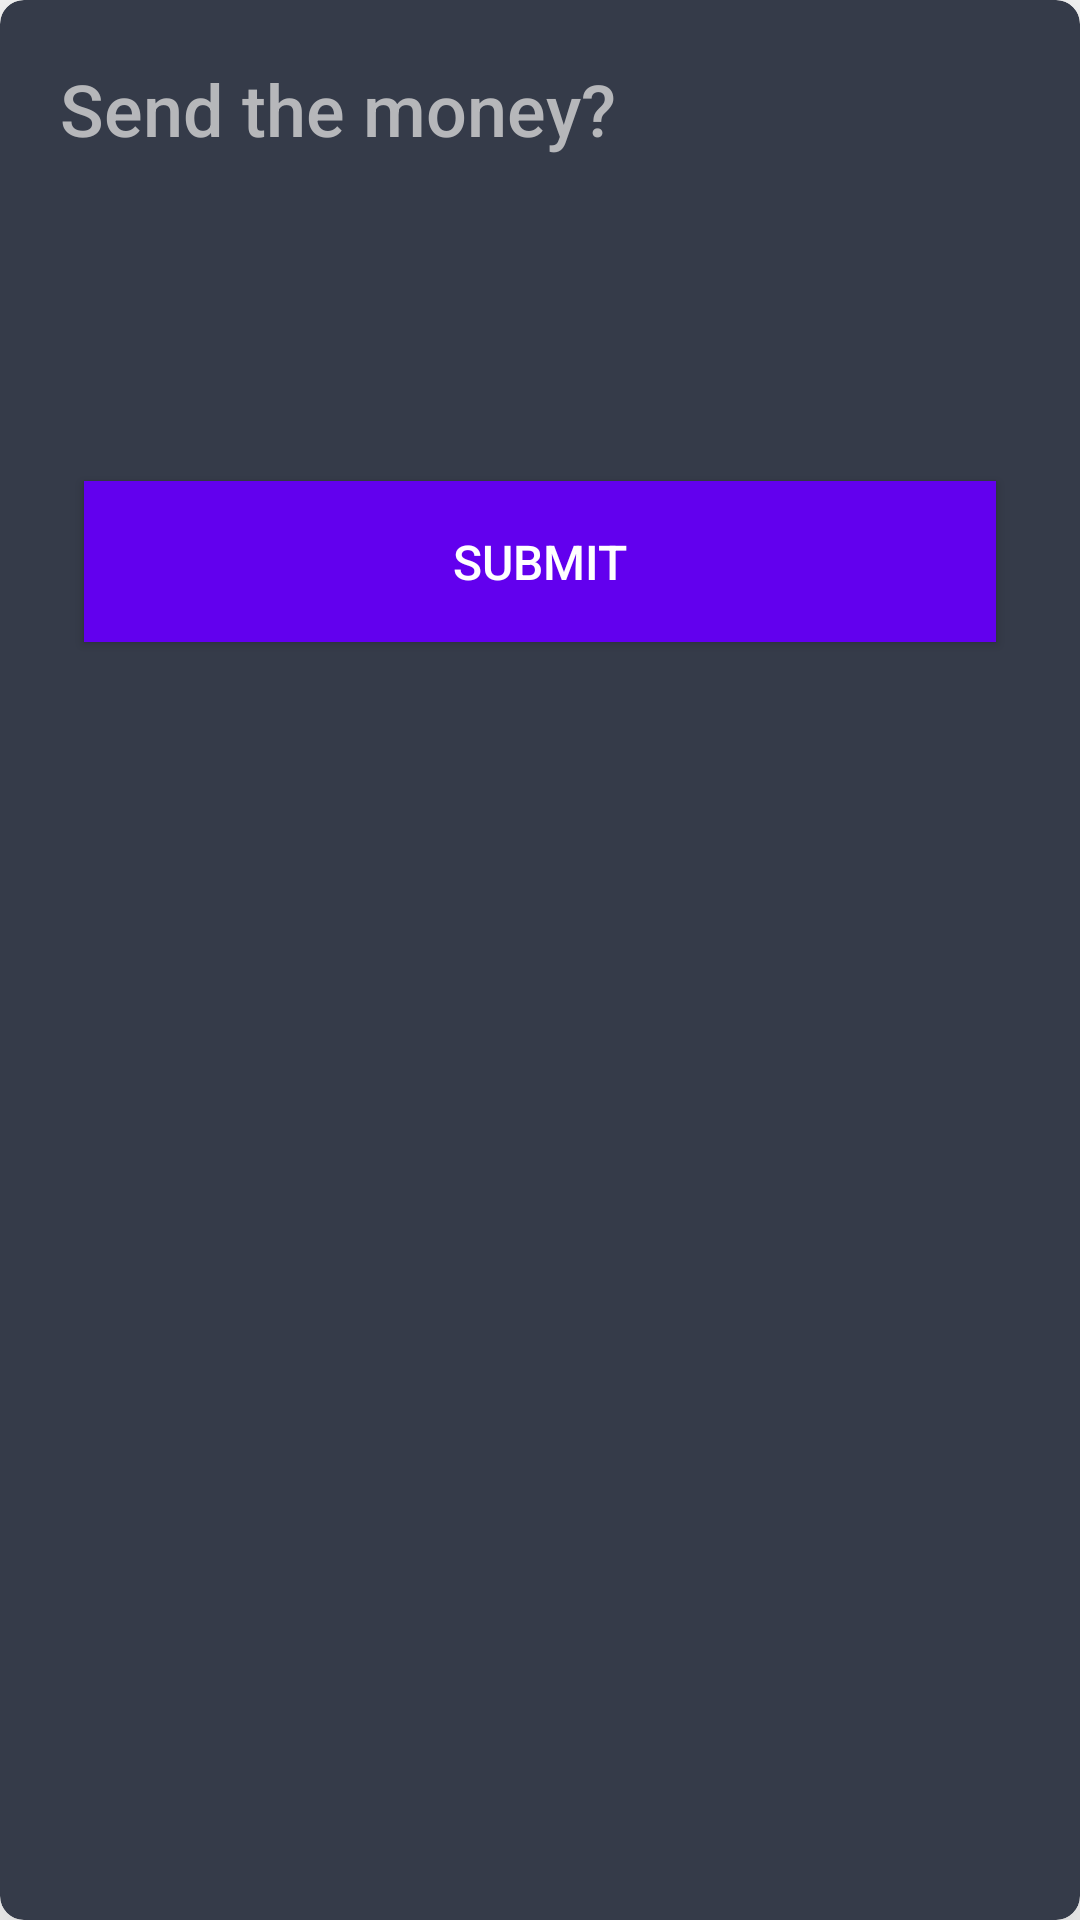

Reconstruct the res/layout file that produces this screen, plus the resources it refers to.
<!-- AndroidManifest.xml: application theme Theme.CredProject -->
<!-- res/layout/layout_with_image.xml -->
<?xml version="1.0" encoding="utf-8"?>
<androidx.cardview.widget.CardView
    xmlns:android="http://schemas.android.com/apk/res/android"
    xmlns:card_view="http://schemas.android.com/apk/res-auto"
    android:layout_width="match_parent"
    android:layout_height="wrap_content"
    card_view:cardCornerRadius="8dp"
    card_view:cardElevation="30dp"
    card_view:cardBackgroundColor="#353B49"
    card_view:cardMaxElevation="30dp">

    <androidx.constraintlayout.widget.ConstraintLayout
        android:layout_width="match_parent"
        android:layout_height="wrap_content"
        android:padding="20dp">

        <TextView
            android:id="@+id/text_view"
            android:layout_width="match_parent"
            android:layout_height="wrap_content"
            android:text="@string/send_the_money"
            android:textSize="24sp"
            android:textColor="#b6b7ba"
            android:fontFamily="sans-serif-medium"
            card_view:layout_constraintEnd_toEndOf="parent"
            card_view:layout_constraintTop_toTopOf="parent"
            android:layout_marginEnd="20dp"/>

        <ImageView
            android:layout_width="24dp"
            android:layout_height="24dp"
            android:id="@+id/down_arrow"
            android:src="@drawable/baseline_keyboard_arrow_down_24"
            android:layout_marginTop="5dp"
            card_view:layout_constraintEnd_toEndOf="parent"
            card_view:layout_constraintTop_toTopOf="parent"
            android:layout_marginEnd="20dp"/>

        <LinearLayout
            android:layout_width="match_parent"
            android:layout_height="wrap_content"
            android:orientation="vertical"
            card_view:layout_constraintTop_toBottomOf="@id/text_view"
            card_view:layout_constraintStart_toStartOf="parent"
            card_view:layout_constraintEnd_toEndOf="parent"
            android:id="@+id/collapsable_view">

            <ImageView
                android:id="@+id/image_view"
                android:layout_width="100dp"
                android:layout_height="100dp"
                android:layout_gravity="center_horizontal"
                android:src="@drawable/baseline_done_outline_24" />

            <Button
                android:layout_width="match_parent"
                android:layout_height="wrap_content"
                android:id="@+id/cta"
                android:text="@string/submit"
                android:textColor="@color/white"
                android:background="@color/purple_500"
                android:layout_margin="8dp"
                android:textSize="16sp"
                android:padding="16dp"
                android:elevation="8dp" />

        </LinearLayout>

    </androidx.constraintlayout.widget.ConstraintLayout>

</androidx.cardview.widget.CardView>
<!-- resources referenced by this layout -->
<resources>
  <string name="send_the_money">Send the money?</string>
  <string name="submit">Submit</string>
  <style name="Theme.CredProject" parent="Theme.MaterialComponents.DayNight.DarkActionBar">
          
          <item name="colorPrimary">@color/purple_500</item>
          <item name="colorPrimaryVariant">@color/purple_700</item>
          <item name="colorOnPrimary">@color/white</item>
          
          <item name="colorSecondary">@color/teal_200</item>
          <item name="colorSecondaryVariant">@color/teal_700</item>
          <item name="colorOnSecondary">@color/black</item>
          
          <item name="android:statusBarColor">?attr/colorPrimaryVariant</item>
          
      </style>
  <!-- not gathered from this repository: default colours our renderer supplied (Android Studio template values) -->
  <color name="purple_500">#FF6200EE</color>
  <color name="purple_700">#FF3700B3</color>
  <color name="teal_200">#FF03DAC5</color>
  <color name="teal_700">#FF018786</color>
  <color name="black">#FF000000</color>
  <color name="white">#FFFFFFFF</color>
</resources>
